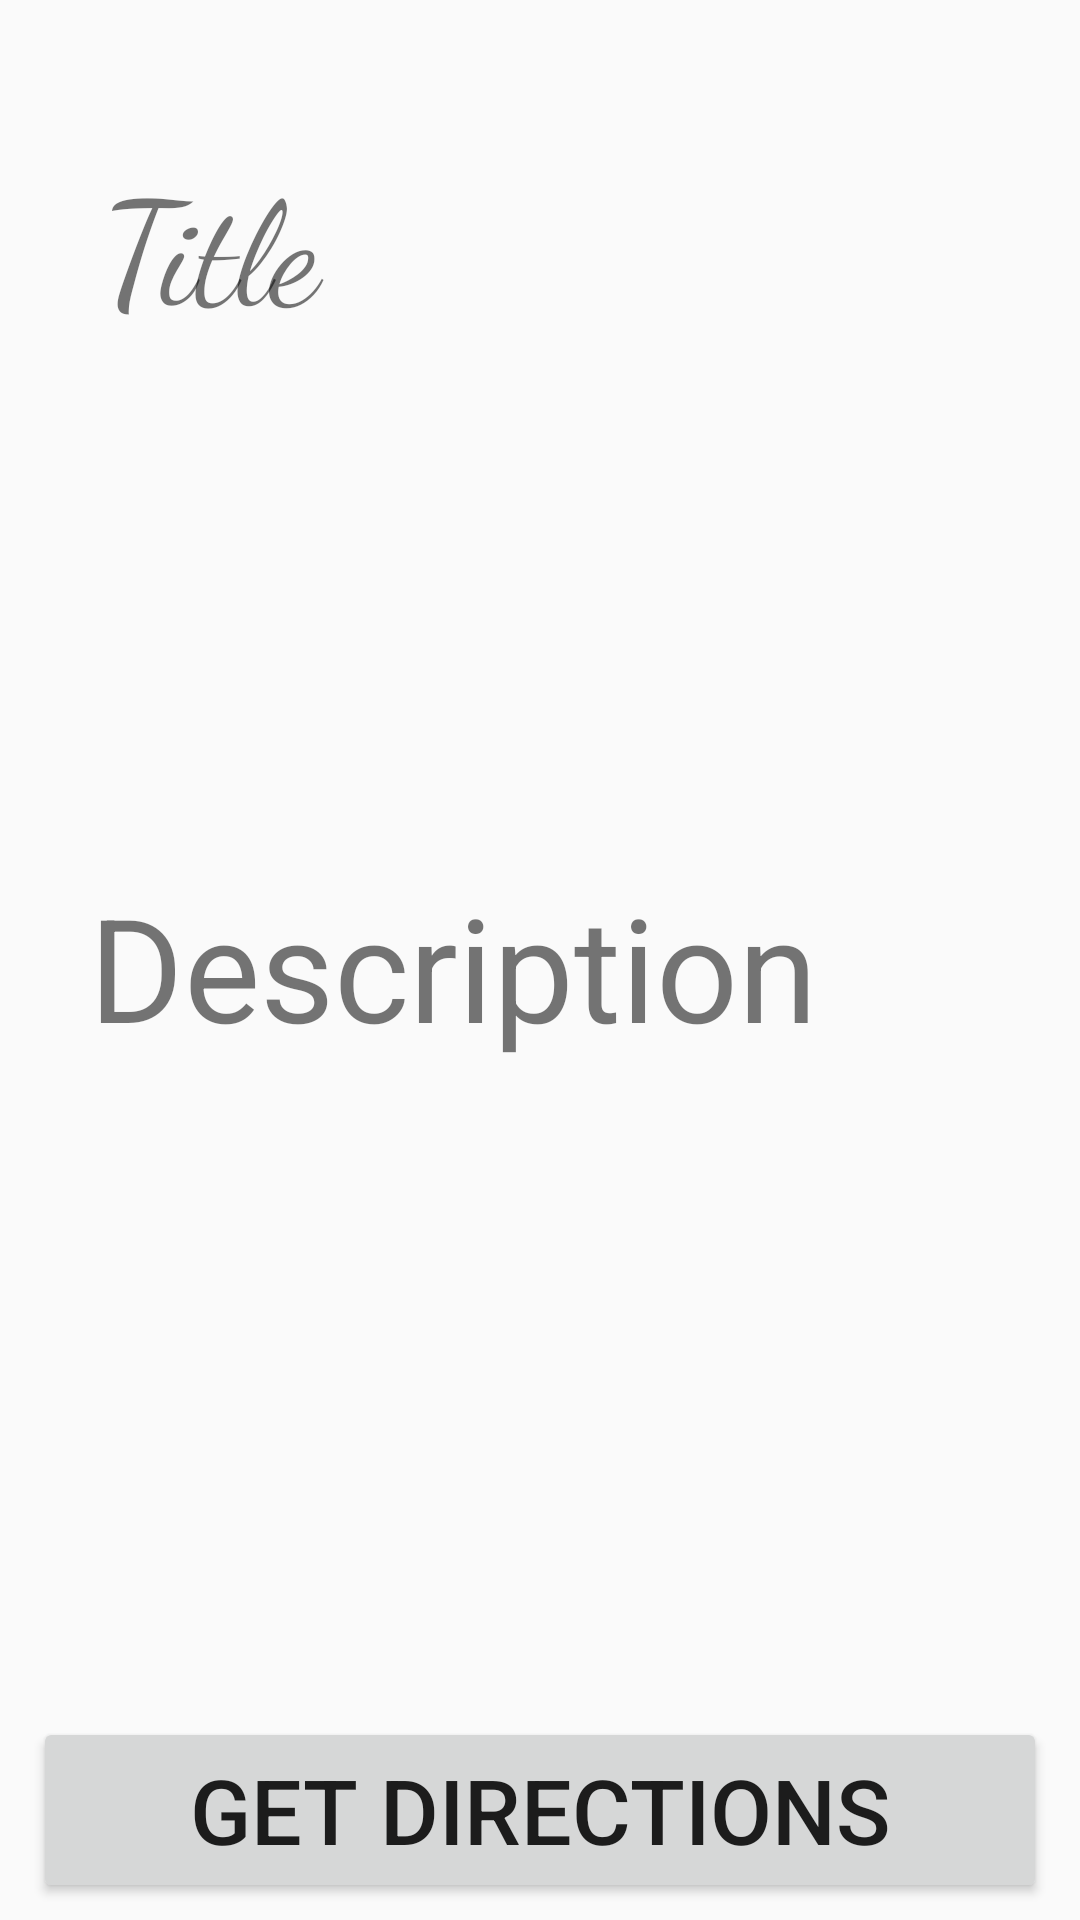

The Android layout XML behind this screen, and the referenced resources:
<!-- AndroidManifest.xml: application theme AppTheme -->
<!-- res/layout/activity_place_description.xml -->
<?xml version="1.0" encoding="utf-8"?>
<android.support.constraint.ConstraintLayout xmlns:android="http://schemas.android.com/apk/res/android"
        xmlns:app="http://schemas.android.com/apk/res-auto"
        xmlns:tools="http://schemas.android.com/tools"
        android:layout_width="match_parent"
        android:layout_height="match_parent"
        tools:context=".PlaceDescription">

    <ImageView
            android:id="@+id/imageView2"
            android:layout_width="200dp"
            android:layout_height="130dp"
            app:layout_constraintBottom_toBottomOf="parent"
            app:layout_constraintEnd_toEndOf="parent"
            app:layout_constraintHorizontal_bias="0.497"
            app:layout_constraintStart_toStartOf="parent"
            app:layout_constraintTop_toTopOf="parent"
            app:layout_constraintVertical_bias="0.314"
            app:srcCompat="@drawable/train" />

    <TextView
            android:id="@+id/textView2"
            android:layout_width="278dp"
            android:layout_height="61dp"
            android:fontFamily="cursive"
            android:text="Title "
            android:textSize="48sp"
            app:layout_constraintBottom_toBottomOf="parent"
            app:layout_constraintEnd_toEndOf="parent"
            app:layout_constraintHorizontal_bias="0.413"
            app:layout_constraintStart_toStartOf="parent"
            app:layout_constraintTop_toTopOf="parent"
            app:layout_constraintVertical_bias="0.083" />

    <TextView
            android:id="@+id/textView3"
            android:layout_width="301dp"
            android:layout_height="273dp"
            android:text="Description "
            android:textSize="48sp"
            app:layout_constraintBottom_toBottomOf="parent"
            app:layout_constraintEnd_toEndOf="parent"
            app:layout_constraintStart_toStartOf="parent"
            app:layout_constraintTop_toTopOf="parent"
            app:layout_constraintVertical_bias="0.79" />

    <Button
            android:id="@+id/getDirectionButton"
            android:layout_width="338dp"
            android:layout_height="62dp"
            android:text="Get Directions"
            android:textSize="30sp"
            app:layout_constraintBottom_toBottomOf="parent"
            app:layout_constraintEnd_toEndOf="parent"
            app:layout_constraintStart_toStartOf="parent"
            app:layout_constraintTop_toTopOf="parent"
            app:layout_constraintVertical_bias="0.99" />
</android.support.constraint.ConstraintLayout>
<!-- resources referenced by this layout -->
<resources>
  <style name="AppTheme" parent="Theme.AppCompat.Light.NoActionBar">
          
          <item name="colorPrimary">@color/colorPrimary</item>
          <item name="colorPrimaryDark">@color/colorPrimaryDark</item>
          <item name="colorAccent">@color/colorAccent</item>
      </style>
  <!-- not gathered from this repository: default colours our renderer supplied (Android Studio template values) -->
  <color name="colorPrimary">#FF6200EE</color>
  <color name="colorPrimaryDark">#FF3700B3</color>
  <color name="colorAccent">#FF03DAC5</color>
</resources>
